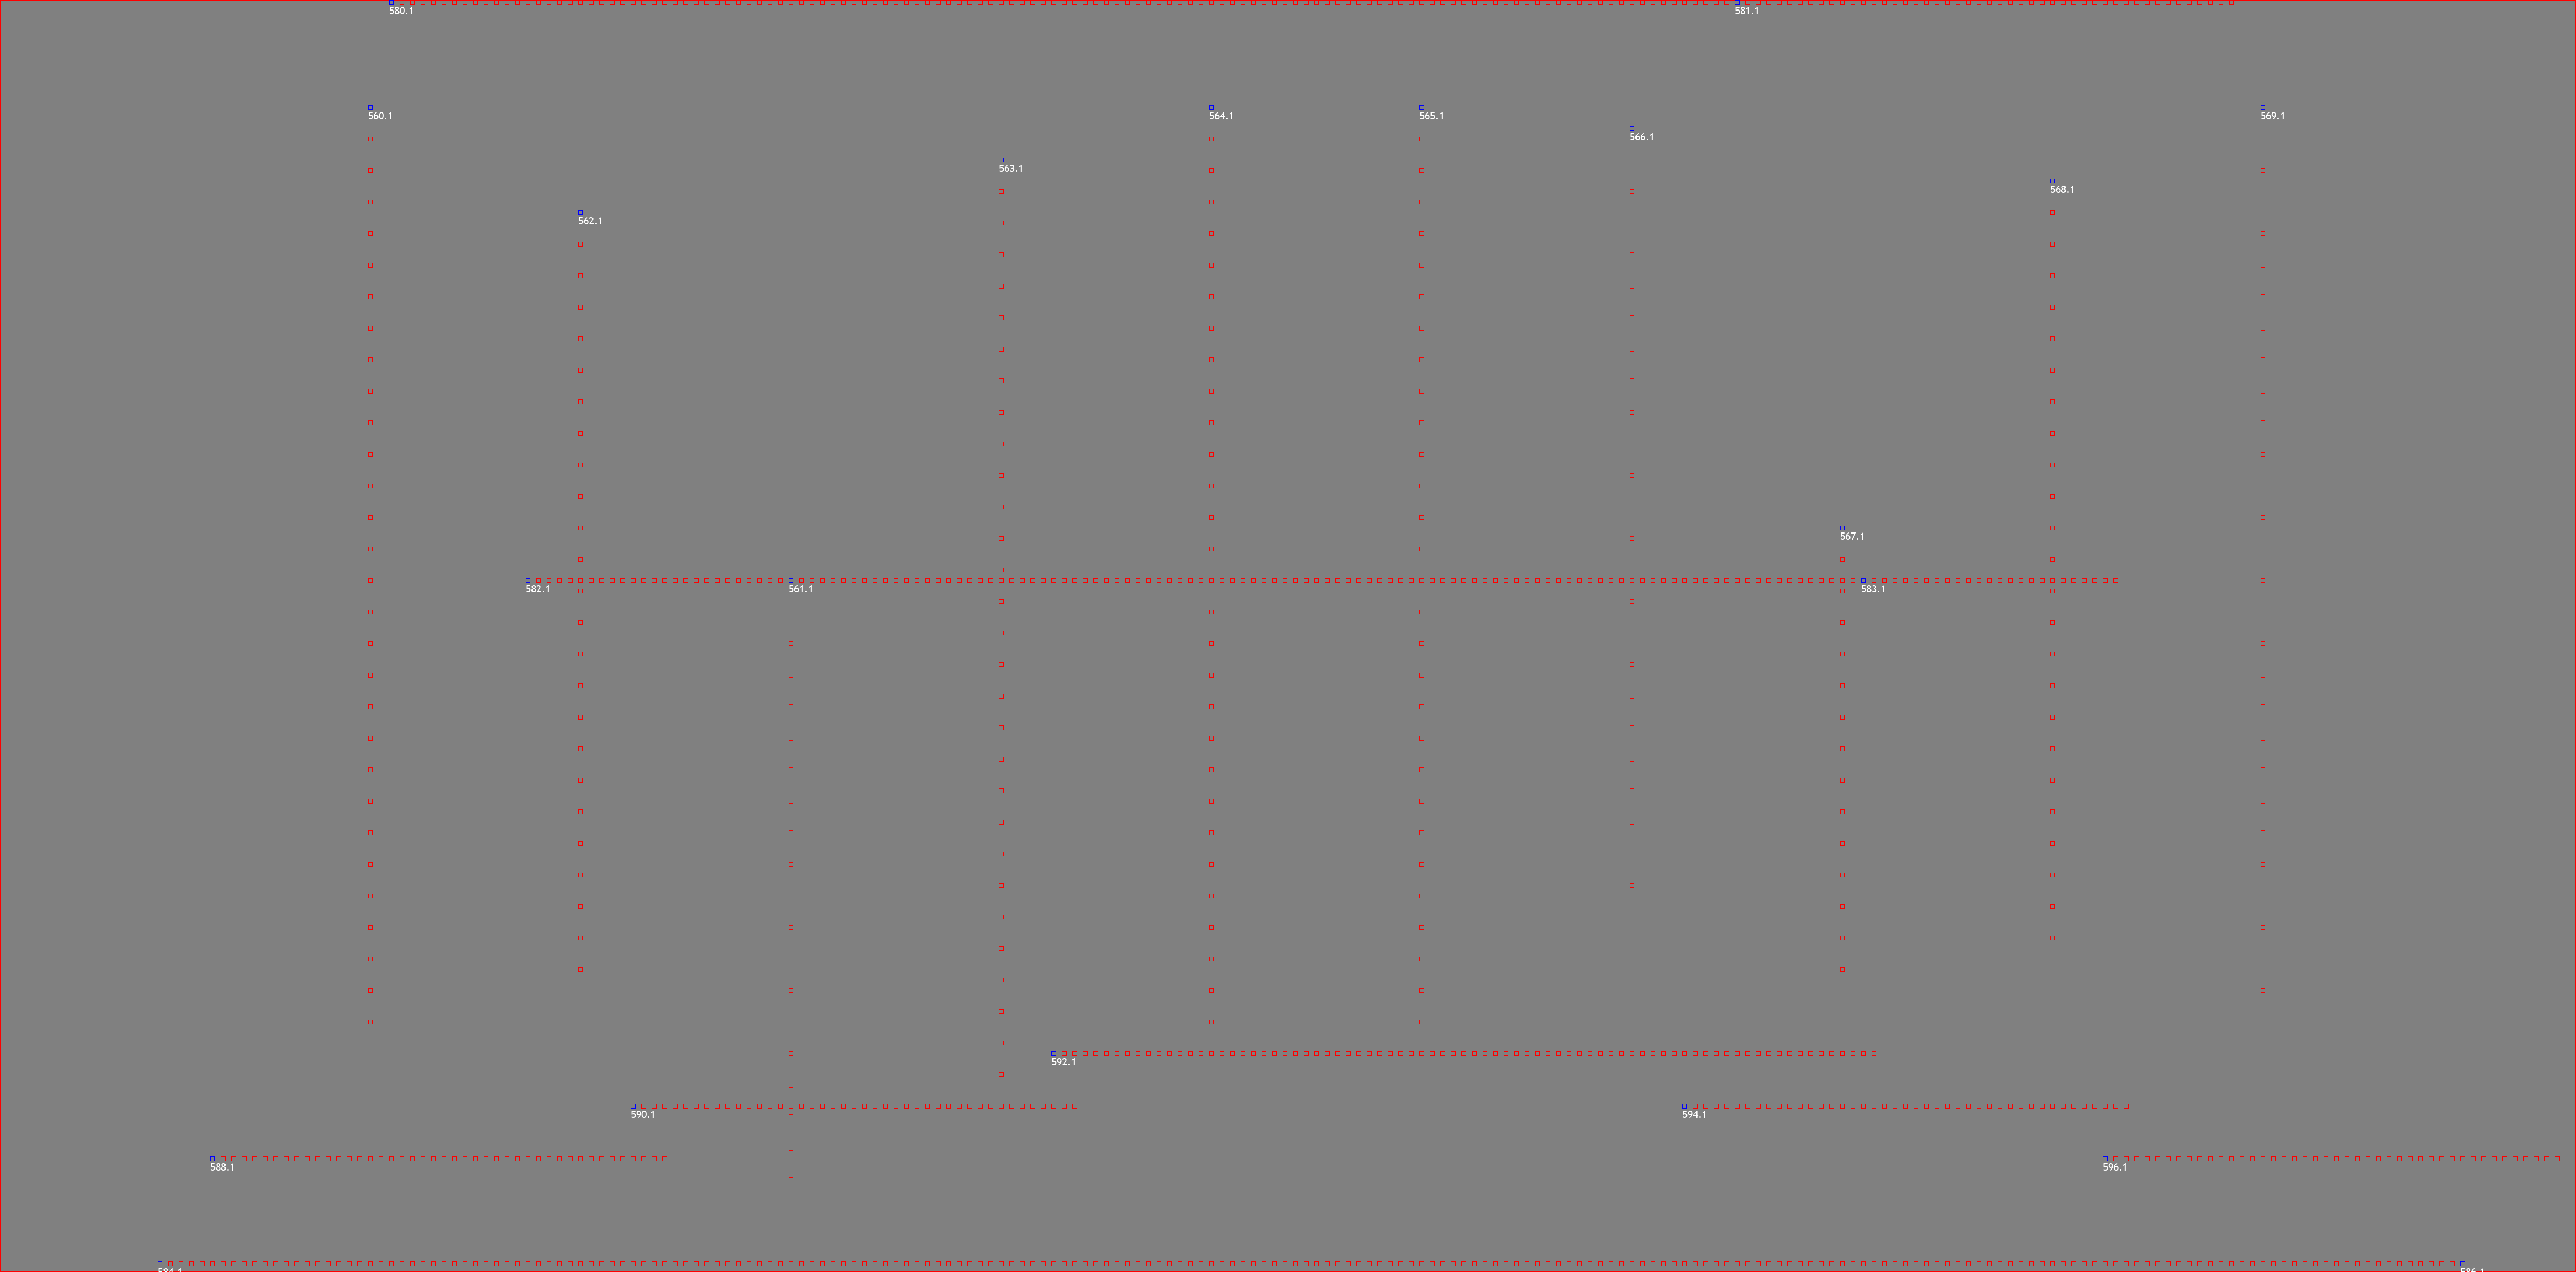

Values plotted in this chart, from the file beside it:
x, y, u, a
37, 0, 580, 1
38, 0, 580, 5
39, 0, 580, 9
40, 0, 580, 13
41, 0, 580, 17
42, 0, 580, 21
43, 0, 580, 25
44, 0, 580, 29
45, 0, 580, 33
46, 0, 580, 37
47, 0, 580, 41
48, 0, 580, 45
49, 0, 580, 49
50, 0, 580, 53
51, 0, 580, 57
52, 0, 580, 61
53, 0, 580, 65
54, 0, 580, 69
55, 0, 580, 73
56, 0, 580, 77
57, 0, 580, 81
58, 0, 580, 85
59, 0, 580, 89
60, 0, 580, 93
61, 0, 580, 97
62, 0, 580, 101
63, 0, 580, 105
64, 0, 580, 109
65, 0, 580, 113
66, 0, 580, 117
67, 0, 580, 121
68, 0, 580, 125
69, 0, 580, 129
70, 0, 580, 133
71, 0, 580, 137
72, 0, 580, 141
73, 0, 580, 145
74, 0, 580, 149
75, 0, 580, 153
76, 0, 580, 157
77, 0, 580, 161
78, 0, 580, 165
79, 0, 580, 169
80, 0, 580, 173
81, 0, 580, 177
82, 0, 580, 181
83, 0, 580, 185
84, 0, 580, 189
85, 0, 580, 193
86, 0, 580, 197
87, 0, 580, 201
88, 0, 580, 205
89, 0, 580, 209
90, 0, 580, 213
91, 0, 580, 217
92, 0, 580, 221
93, 0, 580, 225
94, 0, 580, 229
95, 0, 580, 233
96, 0, 580, 237
... 1,001 more rows
